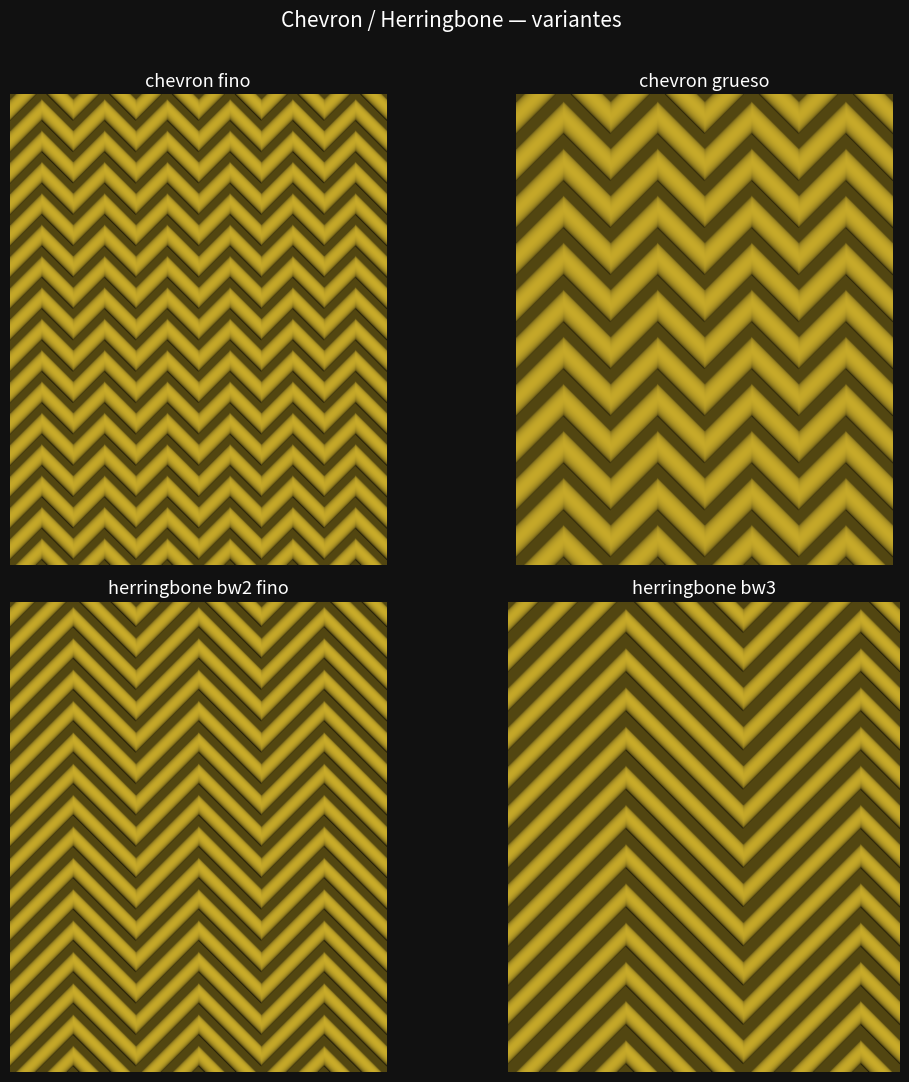

The script that saved this image:
#!/usr/bin/env python3
"""Prototipo 2D de textura CHEVRON / HERRINGBONE (espiga) para igualar la abeja.
Renderiza 4 variantes (fino/grueso, chevron/herringbone) para elegir."""
import numpy as np
import matplotlib
matplotlib.use("Agg")
import matplotlib.pyplot as plt


def herr(col, row, bw, w):
    """col,row en unidades de punto. bw = ancho de banda (1 = chevron continuo;
    >1 = herringbone con varias diagonales por banda). w = grosor del hilo."""
    ci = np.floor(col / bw)
    s = 1 - 2 * (ci.astype(int) % 2)          # pendiente alterna +/-1
    cl = col - ci * bw
    u = row - s * cl                           # coordenada diagonal
    f = (u % 1.0)
    d = np.abs(f - 0.5)                         # dist al centro del hilo
    yarn = np.clip(1.0 - (d / w) ** 2, 0.0, 1.0) ** 0.5
    return yarn


def hillshade(H):
    gy, gx = np.gradient(H * 3.2)
    nz = 1.0 / np.sqrt(gx**2 + gy**2 + 1)
    nx, ny = -gx * nz, -gy * nz
    L = np.array([0.32, 0.5, 0.8]); L /= np.linalg.norm(L)
    diff = np.clip(nx * L[0] + ny * L[1] + nz * L[2], 0, 1)
    ao = 0.42 + 0.58 * H
    return np.clip((diff * ao)[..., None] * np.array([0.96, 0.82, 0.2]), 0, 1)


VARIANTS = [("chevron fino", 1.0, 0.34, 12),
            ("chevron grueso", 1.0, 0.34, 8),
            ("herringbone bw2 fino", 2.0, 0.32, 12),
            ("herringbone bw3", 3.0, 0.30, 10)]
fig = plt.figure(figsize=(11, 11), facecolor="#111")
for i, (title, bw, w, NC) in enumerate(VARIANTS):
    NR = int(NC * 1.25)
    px = 700
    xs = np.linspace(0, NC, px); ys = np.linspace(0, NR, int(px * NR / NC))
    C, Rr = np.meshgrid(xs, ys)
    H = herr(C, Rr, bw, w)
    ax = fig.add_subplot(2, 2, i + 1)
    ax.imshow(hillshade(H), origin="lower"); ax.axis("off")
    ax.set_title(title, color="w", fontsize=13)
fig.suptitle("Chevron / Herringbone — variantes", color="w", fontsize=15)
plt.tight_layout(rect=[0, 0, 1, 0.97])
plt.savefig("herr_proto.png", dpi=110, facecolor="#111", bbox_inches="tight")
print("ok")
